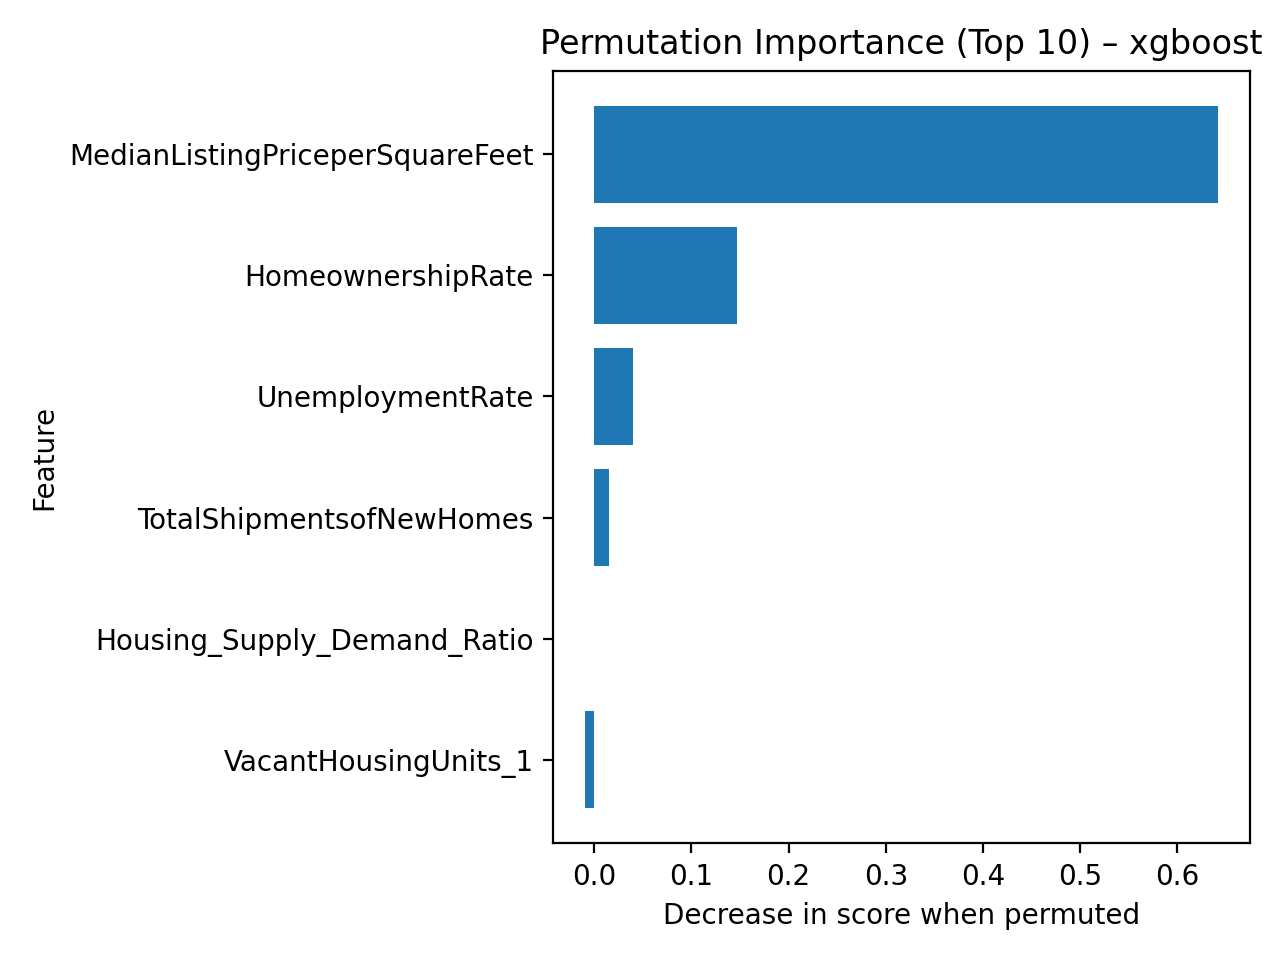

Values plotted in this chart, from the file beside it:
feature, perm_importance
MedianListingPriceperSquareFeet, 0.6422
HomeownershipRate, 0.147
UnemploymentRate, 0.03976
TotalShipmentsofNewHomes, 0.01566
Housing_Supply_Demand_Ratio, 0.0
VacantHousingUnits_1, -0.009639
